Image classification data set "data" (Marshall-mk/EggPlantDisease on GitHub). Class labels (7): healthy leaf, insect pest disease, leaf spot disease, mosaic virus disease, small leaf disease, white mold disease, wilt disease.

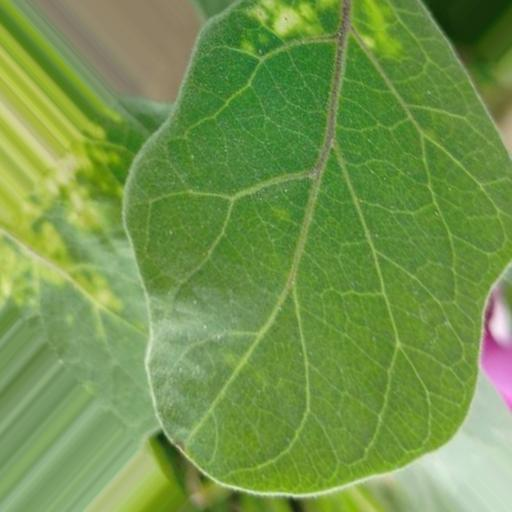
Label: leaf spot disease

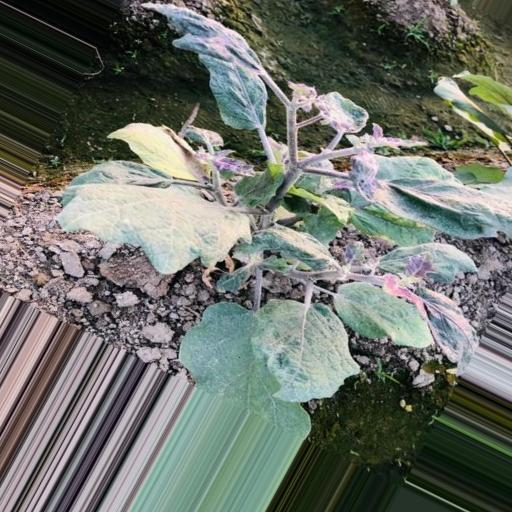
Label: small leaf disease

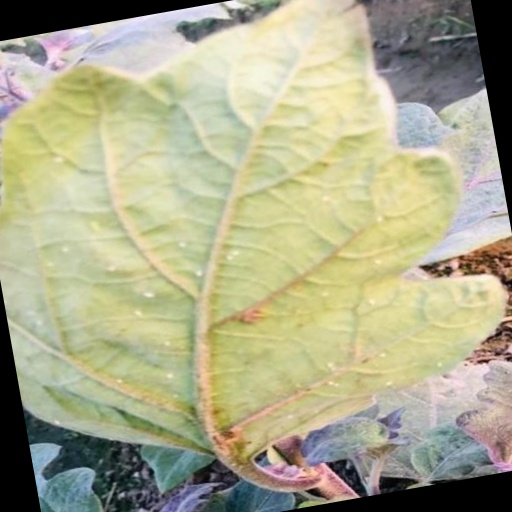
Label: white mold disease

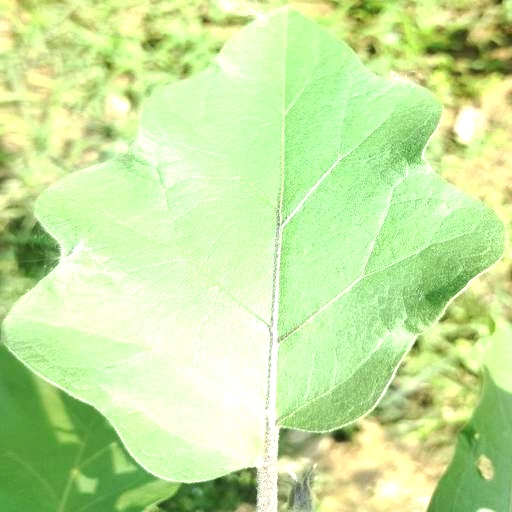
Label: healthy leaf

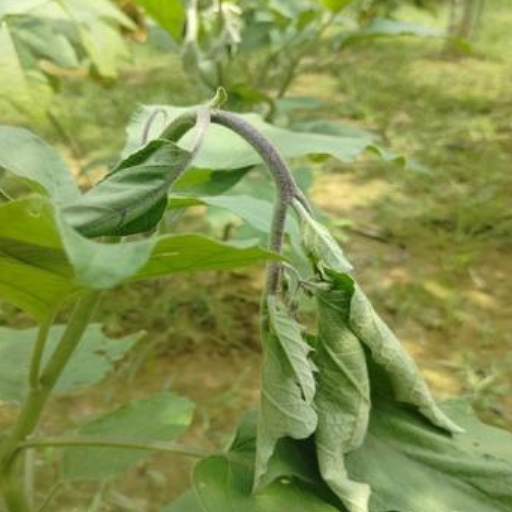
Label: wilt disease

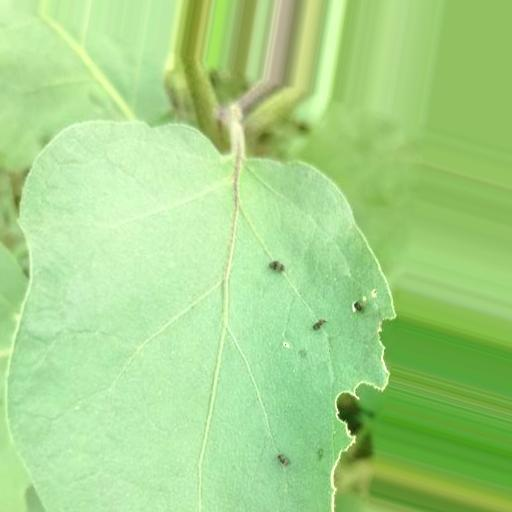
Label: insect pest disease
